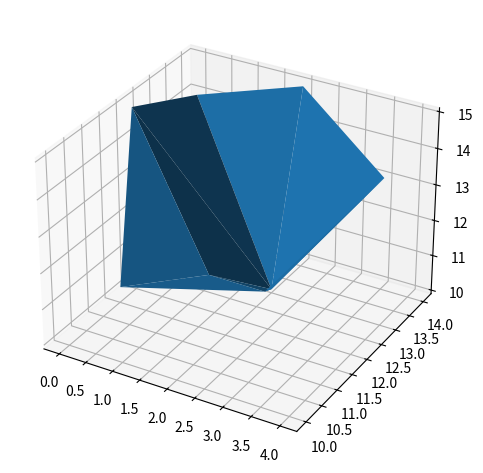

This chart was generated by the following Python code:
#import urlib2
#import time
import numpy as np
import matplotlib.pyplot as plt
from mpl_toolkits.mplot3d import Axes3D
from matplotlib import cm

#number of points
n = 10

#declare a "D array to hold data points
data = np.zeros((n,3))
counter=0

		
while(counter <n):
	X=np.random.randint(0,5)
	Y=np.random.randint(10,15)
	Z=np.random.randint(10,16)
	data[counter][0] = X
	data[counter][1] = Y
	data[counter][2] = Z
	counter +=1


print(data)

Xs = data[:,0]
Ys = data[:,1]
Zs = data[:,2]


# ======
## plot:
fig = plt.figure()
ax = fig.add_subplot(111, projection='3d')

surf = ax.plot_trisurf(Xs, Ys, Zs, linewidth=0)


fig.tight_layout()

plt.show() # or:


